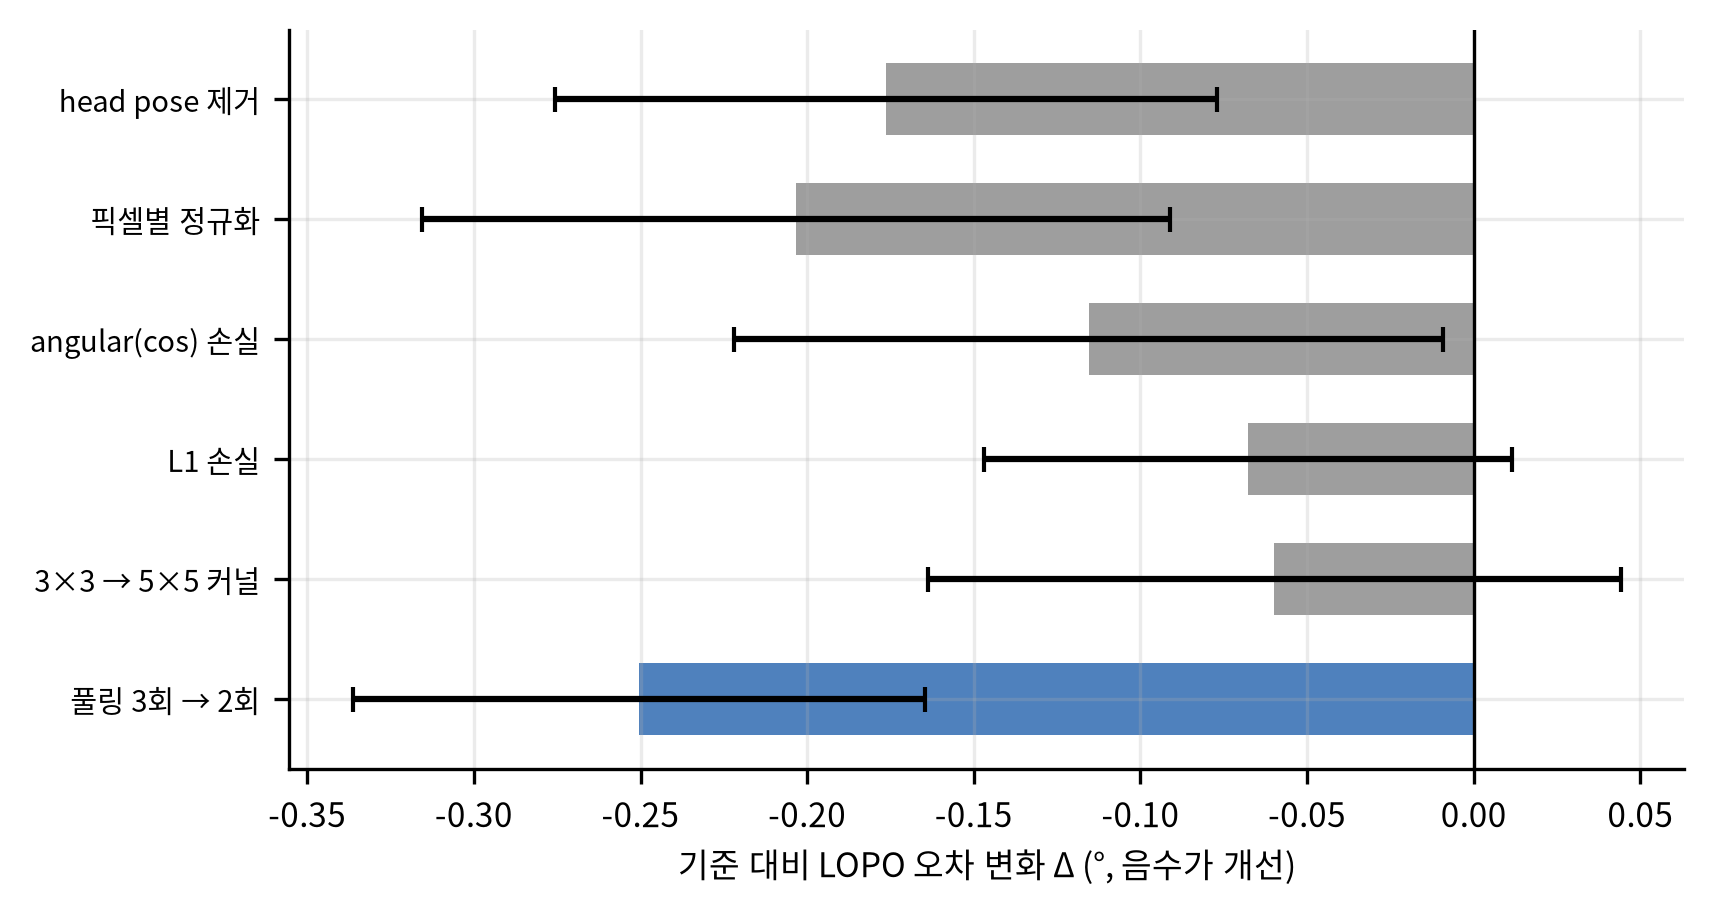

The data file committed next to this chart (first rows):
item, delta, se, p
head pose 제거, -0.1764, 0.0994, 0.09791
픽셀별 정규화, -0.2034, 0.1123, 0.09156
angular(cos) 손실, -0.1155, 0.1064, 0.2959
L1 손실, -0.0677, 0.0793, 0.4075
3×3 → 5×5 커널, -0.0598, 0.104, 0.5746
풀링 3회 → 2회, -0.2504, 0.0859, 0.0113
